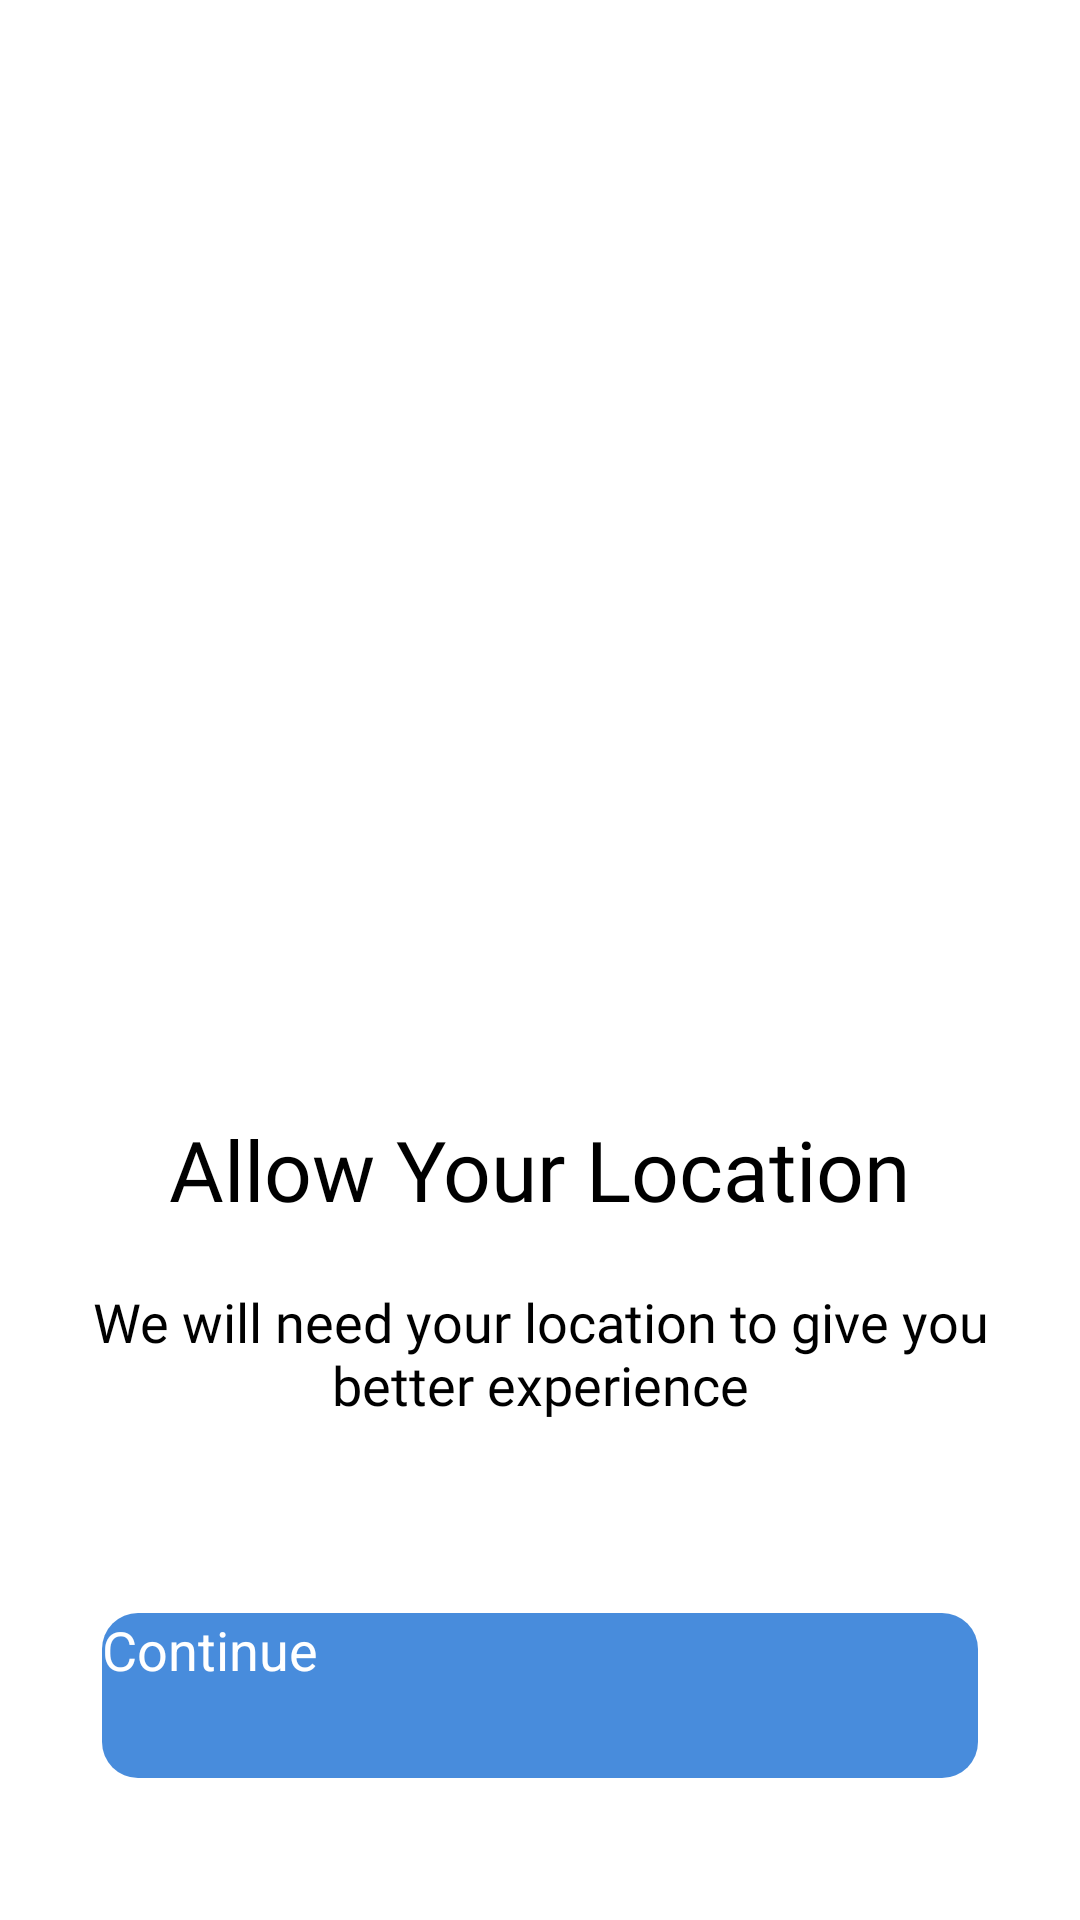

Layout XML and referenced resources for this Android screen:
<!-- AndroidManifest.xml: application theme Theme.AppSplashScreen -->
<!-- res/layout/permission_fragment_layout.xml -->
<?xml version="1.0" encoding="utf-8"?>
<layout xmlns:android="http://schemas.android.com/apk/res/android">

    <data>

    </data>

    <androidx.appcompat.widget.LinearLayoutCompat
        android:layout_width="match_parent"
        android:layout_height="match_parent"
        android:gravity="center"
        android:background="@color/white"
        android:paddingHorizontal="10dp"
        android:orientation="vertical">

        <ImageView
            android:layout_width="300dp"
            android:layout_height="300dp"
            android:src="@drawable/location_img"
            android:layout_marginBottom="24dp"/>

        <TextView
            android:layout_width="wrap_content"
            android:layout_height="wrap_content"
            android:layout_marginBottom="20dp"
            android:textSize="28dp"
            android:fontFamily="@font/sf_pro_display_bold"
            android:text="@string/allow_your_location"/>

        <TextView
            android:layout_width="match_parent"
            android:layout_height="wrap_content"
            android:layout_marginBottom="64dp"
            android:textSize="18dp"
            android:textAlignment="center"
            android:gravity="center"
            android:fontFamily="@font/sf_pro_display_regular"
            android:text="@string/permission_rational"/>

        <androidx.appcompat.widget.AppCompatButton
            android:id="@+id/btn_continue"
            android:layout_width="match_parent"
            android:layout_height="55dp"
            android:layout_marginHorizontal="24dp"
            android:textAllCaps="false"
            android:textColor="@color/white"
            android:textSize="18dp"
            android:background="@drawable/app_button_background"
            android:text="@string/continue_txt"/>

    </androidx.appcompat.widget.LinearLayoutCompat>
</layout>
<!-- resources referenced by this layout -->
<resources>
  <color name="white">#FFFFFFFF</color>
  <!-- drawable app_button_background (drawable) -->
  <?xml version="1.0" encoding="utf-8"?>
  <shape xmlns:android="http://schemas.android.com/apk/res/android">
      <corners android:radius="12dp"/>
      <solid android:color="@color/app_button_color"/>
  </shape>
  <string name="allow_your_location">Allow Your Location</string>
  <string name="continue_txt">Continue</string>
  <string name="permission_rational">We will need your location to give you better experience</string>
  <style name="Theme.AppSplashScreen" parent="Theme.SplashScreen">
          <item name="windowSplashScreenBackground">@color/white</item>
          <item name="windowSplashScreenAnimatedIcon">@mipmap/ic_launcher</item>
          <item name="postSplashScreenTheme">@style/Theme.MapsPlayground</item>
      </style>
  <color name="app_button_color">#488CDC</color>
  <style name="Theme.MapsPlayground" parent="Base.Theme.MapsPlayground" />
  <style name="Base.Theme.MapsPlayground" parent="Theme.Material3.Light.NoActionBar">
          <item name="android:statusBarColor">@color/app_button_color</item>
      </style>
</resources>
